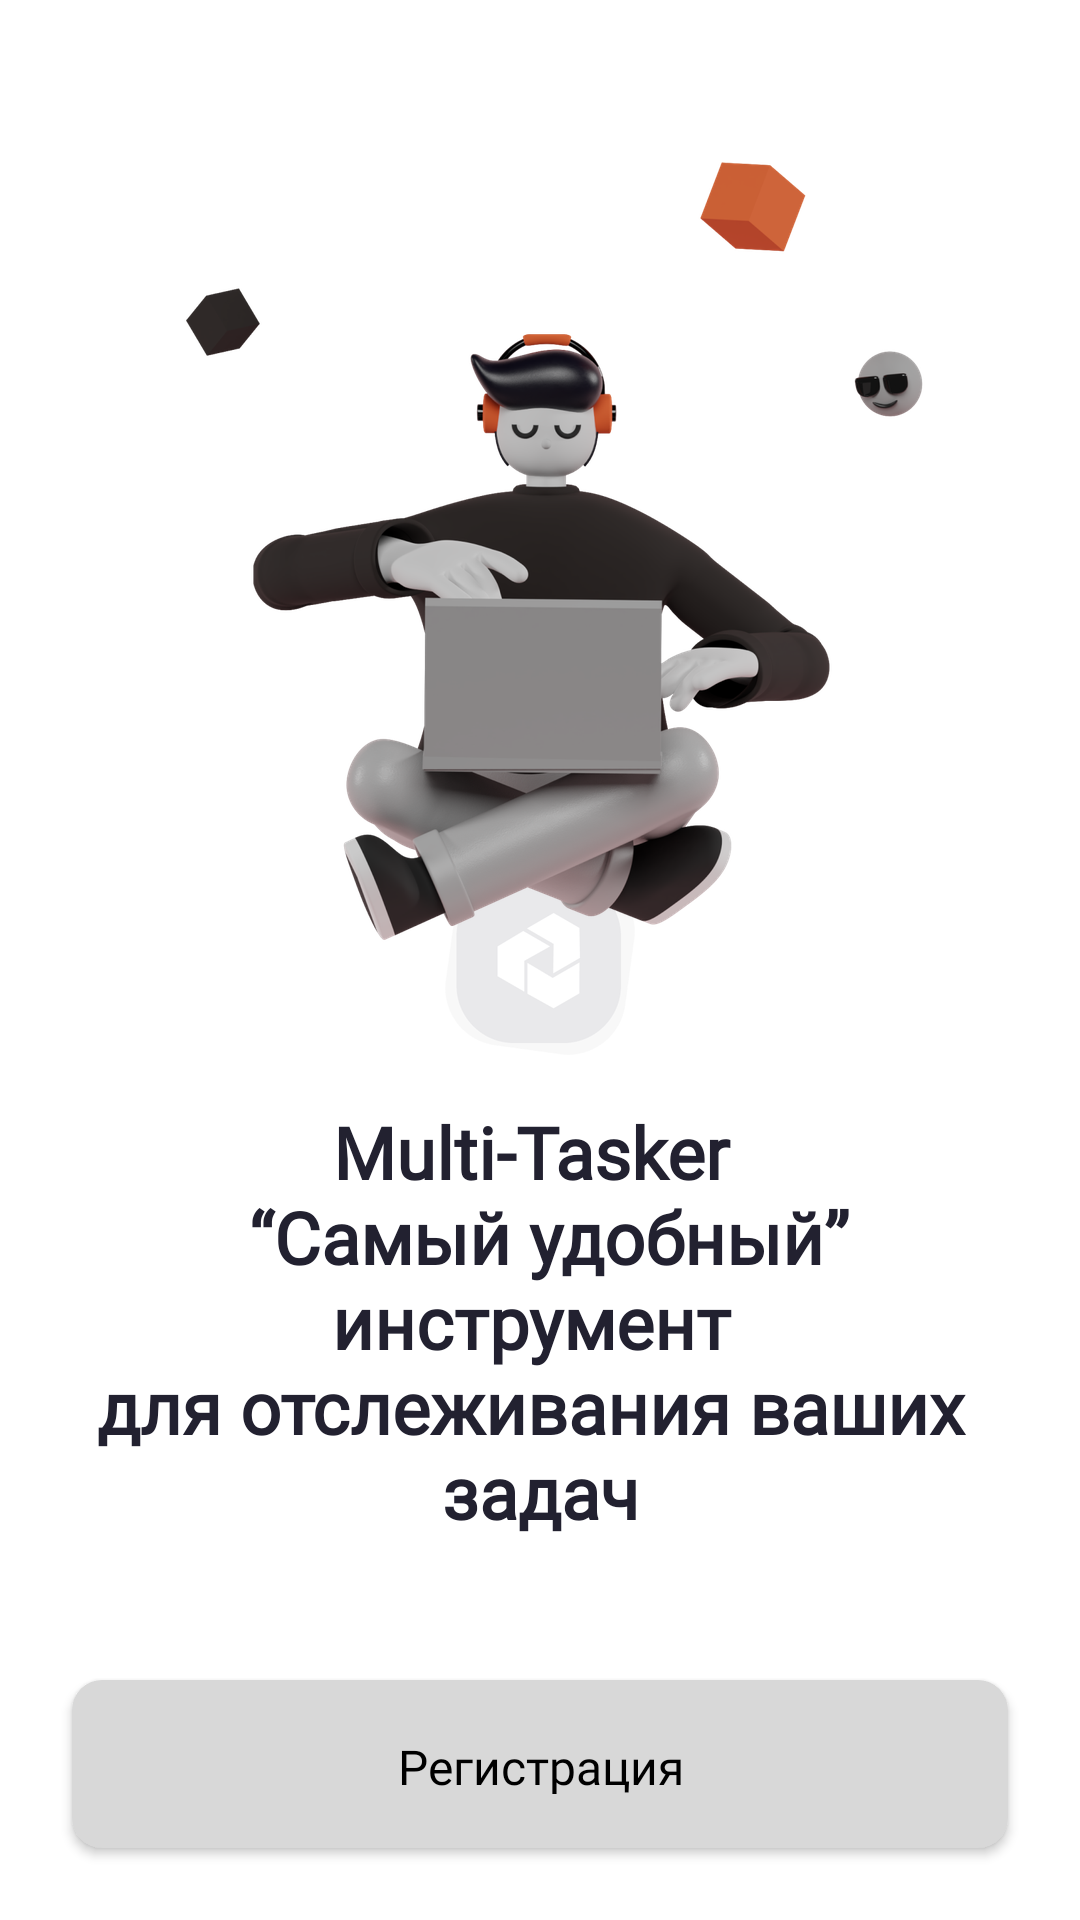

Layout XML and referenced resources for this Android screen:
<!-- AndroidManifest.xml: application theme Theme.Multitasker.Launcher -->
<!-- res/layout/launch_fragment.xml -->
<?xml version="1.0" encoding="utf-8"?>
<androidx.constraintlayout.widget.ConstraintLayout xmlns:android="http://schemas.android.com/apk/res/android"
    xmlns:app="http://schemas.android.com/apk/res-auto"
    android:layout_width="match_parent"
    android:layout_height="match_parent">

    <TextView
        android:id="@+id/tv_title"
        android:layout_width="0dp"
        android:layout_height="wrap_content"
        android:layout_marginHorizontal="24dp"
        android:layout_marginTop="44dp"
        android:fontFamily="@font/ubuntu_medium"
        android:text="@string/launch_title"
        android:textAlignment="center"
        android:textColor="@color/light_black"
        android:textSize="24sp"
        app:layout_constraintEnd_toEndOf="parent"
        app:layout_constraintStart_toStartOf="parent"
        app:layout_constraintTop_toBottomOf="@+id/iv_emblem" />

    <androidx.appcompat.widget.AppCompatButton
        android:id="@+id/btn_enter"
        style="@style/ColoredButton"
        android:layout_width="0dp"
        android:layout_height="56dp"
        android:layout_marginHorizontal="24dp"
        android:layout_marginBottom="16dp"
        android:background="@drawable/background_black_button_enabled"
        android:paddingVertical="18dp"
        android:text="@string/enter"
        android:textAllCaps="false"
        android:textColor="@color/white"
        app:layout_constraintBottom_toTopOf="@+id/btn_registration"
        app:layout_constraintEnd_toEndOf="parent"
        app:layout_constraintStart_toStartOf="parent" />

    <androidx.appcompat.widget.AppCompatButton
        android:id="@+id/btn_registration"
        style="@style/buttonH100"
        android:layout_width="0dp"
        android:layout_height="56dp"
        android:layout_marginHorizontal="24dp"
        android:layout_marginBottom="24dp"
        android:background="@drawable/background_gray_button"
        android:paddingVertical="18dp"
        android:text="@string/launch_registering"
        android:textAllCaps="false"
        android:textColor="@color/black"
        app:layout_constraintBottom_toBottomOf="parent"
        app:layout_constraintEnd_toEndOf="parent"
        app:layout_constraintStart_toStartOf="parent" />

    <ImageView
        android:id="@+id/iv_emblem"
        android:layout_width="wrap_content"
        android:layout_height="wrap_content"
        android:layout_marginHorizontal="24dp"
        android:layout_marginTop="54dp"
        android:maxWidth="310dp"
        android:maxHeight="310dp"
        app:layout_constraintEnd_toEndOf="parent"
        app:layout_constraintStart_toStartOf="parent"
        app:layout_constraintTop_toTopOf="parent"
        app:srcCompat="@drawable/im_main" />
</androidx.constraintlayout.widget.ConstraintLayout>
<!-- resources referenced by this layout -->
<resources>
  <color name="black">#000000</color>
  <color name="light_black">#222130</color>
  <color name="white">#FFFFFFFF</color>
  <!-- drawable background_gray_button (drawable) -->
  <?xml version="1.0" encoding="utf-8"?>
  <shape xmlns:android="http://schemas.android.com/apk/res/android"
      android:shape="rectangle"
      android:tint="@color/light_gray">
      <corners android:radius="10dp" />
      <solid android:color="@color/black" />
  </shape>
  <!-- drawable im_main: png bitmap (drawable-hdpi, 66063 bytes) -->
  <string name="enter">Вход</string>
  <string name="launch_registering">Регистрация</string>
  <string name="launch_title"> <b>Multi-Tasker \n “Самый удобный” инструмент \nдля отслеживания ваших \nзадач</b></string>
  <style name="ColoredButton" parent="buttonH100">
          <item name="android:background">@drawable/background_black_button_enabled</item>
          <item name="android:textAllCaps">false</item>
          <item name="android:gravity">center</item>
          <item name="android:padding">8dp</item>
          <item name="android:stateListAnimator">@null</item>
      </style>
  <style name="buttonH100">
          <item name="android:textAllCaps">false</item>
          <item name="android:textSize">16sp</item>
          <item name="android:fontFamily">@font/ubuntu_medium</item>
      </style>
  <style name="Theme.Multitasker.Launcher">
          <item name="android:windowBackground">@drawable/launch_splash</item>
      </style>
  <color name="light_gray">#D8D8D8</color>
  <!-- drawable launch_splash (drawable) -->
  <layer-list xmlns:android="http://schemas.android.com/apk/res/android"
      android:opacity="opaque">
      <item android:drawable="@android:color/white" />
      <item>
          <bitmap
              android:gravity="center"
              android:src="@drawable/splash" />
      </item>
  </layer-list>
  <!-- drawable splash: png bitmap (drawable-hdpi, 4085 bytes) -->
</resources>
